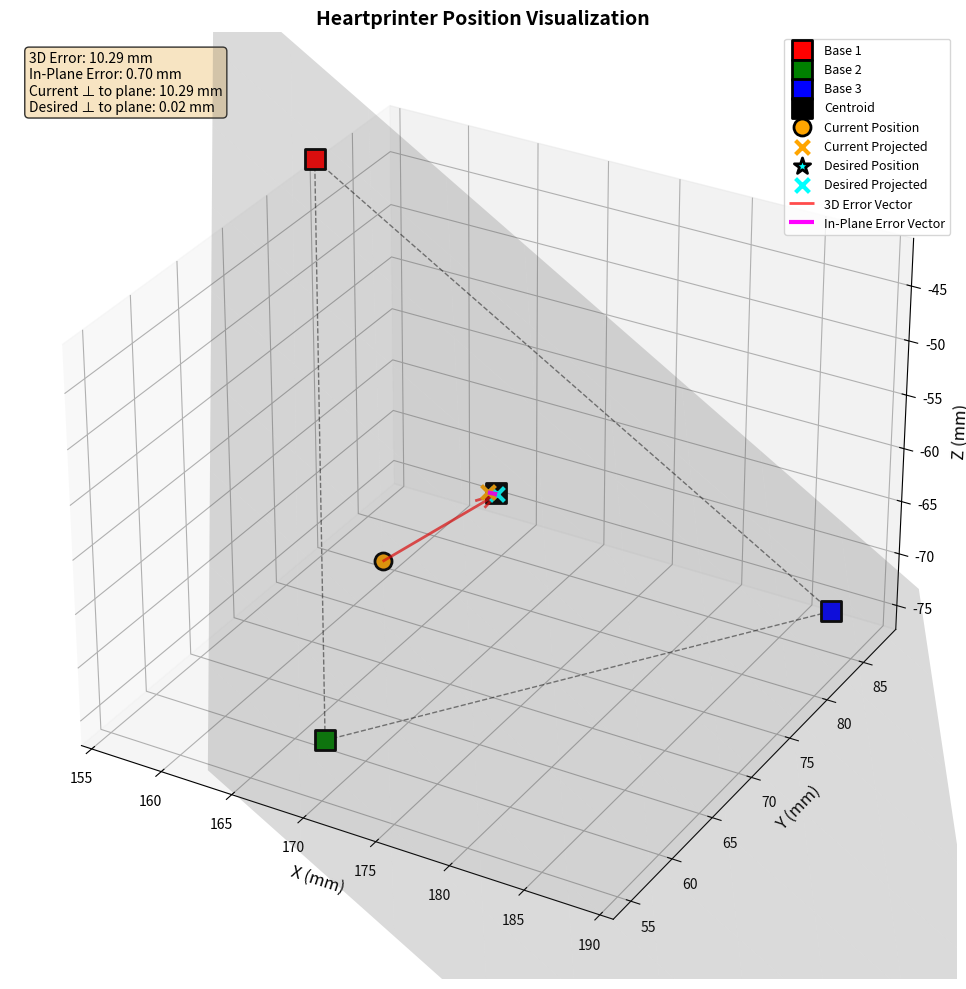

Here is the Python script that generated this plot:
#!/usr/bin/env python3
"""
Visualize 3D positions from Heartprinter logs.
Shows base positions, current position, desired position, and the base plane.
"""

import numpy as np
import matplotlib.pyplot as plt
from mpl_toolkits.mplot3d import Axes3D
import re
import sys
from pathlib import Path


def parse_log_file(log_path):
    """Parse positions from log file."""
    positions = []

    with open(log_path, 'r') as f:
        for line in f:
            # Look for status update lines with Base positions
            if 'Status update written:' in line:
                # Extract Base1, Base2, Base3, Current positions
                base_pattern = r'Base(\d)\(([-\d.]+),\s*([-\d.]+),\s*([-\d.]+)\)'

                bases = re.findall(base_pattern, line)

                if len(bases) == 3:
                    pos_data = {
                        'base1': np.array([float(bases[0][1]), float(bases[0][2]), float(bases[0][3])]),
                        'base2': np.array([float(bases[1][1]), float(bases[1][2]), float(bases[1][3])]),
                        'base3': np.array([float(bases[2][1]), float(bases[2][2]), float(bases[2][3])])
                    }

            if 'Current position: (' in line:
                current_pattern = r'Current position:\s*\(([-\d.]+),\s*([-\d.]+),\s*([-\d.]+)\)'
                match = re.search(current_pattern, line)
                if match and 'pos_data' in locals():
                    pos_data['current'] = np.array([float(match.group(1)),
                                                    float(match.group(2)),
                                                    float(match.group(3))])

            # Look for desired position
            if 'Desired position: (' in line:
                desired_pattern = r'Desired position:\s*\(([-\d.]+),\s*([-\d.]+),\s*([-\d.]+)\)'
                match = re.search(desired_pattern, line)
                if match and 'pos_data' in locals():
                    pos_data['desired'] = np.array([float(match.group(1)),
                                                    float(match.group(2)),
                                                    float(match.group(3))])

            if 'Error vector magnitude ' in line:
                positions.append(pos_data)
                pos_data = {}

    return positions


def calculate_plane_normal(base1, base2, base3):
    """Calculate normalized plane normal from three base positions."""
    v1 = base2 - base1
    v2 = base3 - base1
    normal = np.cross(v1, v2)
    return normal / np.linalg.norm(normal)


def project_onto_plane(point, plane_point, normal):
    """Project a point onto a plane defined by a point and normal."""
    v = point - plane_point
    dist = np.dot(v, normal)
    return point - dist * normal


def create_plane_mesh(base1, base2, base3, extend=1.2):
    """Create a mesh grid for visualizing the plane."""
    # Get two vectors in the plane
    v1 = base2 - base1
    v2 = base3 - base1

    # Create a grid
    u = np.linspace(-0.2, 1.2, 10)
    v = np.linspace(-0.2, 1.2, 10)
    U, V = np.meshgrid(u, v)

    # Calculate plane points
    X = base1[0] + U * v1[0] + V * v2[0]
    Y = base1[1] + U * v1[1] + V * v2[1]
    Z = base1[2] + U * v1[2] + V * v2[2]

    return X, Y, Z


def plot_positions(pos_data, title="Heartprinter Position Visualization"):
    """Create 3D plot of positions."""
    fig = plt.figure(figsize=(14, 10))
    ax = fig.add_subplot(111, projection='3d')

    base1 = pos_data['base1']
    base2 = pos_data['base2']
    base3 = pos_data['base3']
    current = pos_data['current']
    desired = pos_data.get('desired')

    print(f"Current: {current}\tDesired: {desired}")

    # Plot base positions
    ax.scatter(*base1, c='red', s=200, marker='s', label='Base 1', edgecolors='black', linewidths=2)
    ax.scatter(*base2, c='green', s=200, marker='s', label='Base 2', edgecolors='black', linewidths=2)
    ax.scatter(*base3, c='blue', s=200, marker='s', label='Base 3', edgecolors='black', linewidths=2)

    # Draw triangle connecting bases
    bases = np.array([base1, base2, base3, base1])
    ax.plot(bases[:, 0], bases[:, 1], bases[:, 2], 'k--', linewidth=1, alpha=0.5)

    # Plot the base plane
    X, Y, Z = create_plane_mesh(base1, base2, base3)
    ax.plot_surface(X, Y, Z, alpha=0.2, color='gray')

    # Calculate and show plane normal
    normal = calculate_plane_normal(base1, base2, base3)
    centroid = (base1 + base2 + base3) / 3
    ax.scatter(*centroid, c='black', s=200, marker='s', label='Centroid', edgecolors='black', linewidths=2)
    normal_scale = 20
    # ax.quiver(centroid[0], centroid[1], centroid[2],
    #          normal[0], normal[1], normal[2],
    #          length=normal_scale, color='purple', arrow_length_ratio=0.3,
    #          linewidth=2, label='Plane Normal')

    # Plot current position
    ax.scatter(*current, c='orange', s=150, marker='o', label='Current Position',
               edgecolors='black', linewidths=2)

    # Project current onto plane
    current_proj = project_onto_plane(current, base1, normal)
    ax.scatter(*current_proj, c='orange', s=100, marker='x',
               label='Current Projected', linewidths=3)

    # Draw line from current to its projection (perpendicular distance)
    # ax.plot([current[0], current_proj[0]],
    #         [current[1], current_proj[1]],
    #         [current[2], current_proj[2]],
    #         'orange', linestyle=':', linewidth=2, alpha=0.7)

    # Plot desired position if available
    if desired is not None:
        ax.scatter(*desired, c='cyan', s=150, marker='*', label='Desired Position',
                   edgecolors='black', linewidths=2)

        # Project desired onto plane
        desired_proj = project_onto_plane(desired, base1, normal)
        ax.scatter(*desired_proj, c='cyan', s=100, marker='x',
                   label='Desired Projected', linewidths=3)

        # # Draw line from desired to its projection
        # ax.plot([desired[0], desired_proj[0]],
        #         [desired[1], desired_proj[1]],
        #         [desired[2], desired_proj[2]],
        #         'cyan', linestyle=':', linewidth=2, alpha=0.7)

        # Draw error vector from current to desired (3D)
        ax.quiver(current[0], current[1], current[2],
                 desired[0] - current[0],
                 desired[1] - current[1],
                 desired[2] - current[2],
                 color='red', arrow_length_ratio=0.15, linewidth=2,
                 label='3D Error Vector', alpha=0.7)

        # Draw in-plane error vector (projected positions)
        ax.quiver(current_proj[0], current_proj[1], current_proj[2],
                 desired_proj[0] - current_proj[0],
                 desired_proj[1] - current_proj[1],
                 desired_proj[2] - current_proj[2],
                 color='magenta', arrow_length_ratio=0.15, linewidth=3,
                 label='In-Plane Error Vector')

        # Calculate and display errors
        error_3d = np.linalg.norm(desired - current)
        error_inplane = np.linalg.norm(desired_proj - current_proj)
        dist_to_plane_current = np.abs(np.dot(current - base1, normal))
        dist_to_plane_desired = np.abs(np.dot(desired - base1, normal))

        info_text = f"3D Error: {error_3d:.2f} mm\n"
        info_text += f"In-Plane Error: {error_inplane:.2f} mm\n"
        info_text += f"Current ⊥ to plane: {dist_to_plane_current:.2f} mm\n"
        info_text += f"Desired ⊥ to plane: {dist_to_plane_desired:.2f} mm"

        ax.text2D(0.02, 0.98, info_text, transform=ax.transAxes,
                 fontsize=10, verticalalignment='top',
                 bbox=dict(boxstyle='round', facecolor='wheat', alpha=0.8))

    ax.set_xlabel('X (mm)', fontsize=12)
    ax.set_ylabel('Y (mm)', fontsize=12)
    ax.set_zlabel('Z (mm)', fontsize=12)
    ax.set_title(title, fontsize=14, fontweight='bold')
    ax.legend(loc='upper right', fontsize=9)

    # Set equal aspect ratio
    max_range = np.ptp(np.array([
        base1[0], base2[0], base3[0], current[0]
    ] + ([desired[0]] if desired is not None else [])))

    mid_x = np.mean([base1[0], base2[0], base3[0]])
    mid_y = np.mean([base1[1], base2[1], base3[1]])
    mid_z = np.mean([base1[2], base2[2], base3[2]])

    ax.set_xlim(mid_x - max_range/2, mid_x + max_range/2)
    ax.set_ylim(mid_y - max_range/2, mid_y + max_range/2)
    ax.set_zlim(mid_z - max_range/2, mid_z + max_range/2)

    plt.tight_layout()
    return fig


def main():
    if len(sys.argv) > 1:
        # Parse from log file
        log_path = sys.argv[1]
        print(f"Parsing log file: {log_path}")
        positions = parse_log_file(log_path)

        if not positions:
            print("No position data found in log file!")
            return

        print(f"Found {len(positions)} position snapshots")

        # Plot each snapshot or just the last one
        if len(sys.argv) > 2 and sys.argv[2] == '--all':
            for i, pos in enumerate(positions):
                plot_positions(pos, f"Position Snapshot {i+1}")
                plt.show()
        else:
            # Plot last snapshot
            plot_positions(positions[-1], "Latest Position")
            plt.show()
    else:
        # Use example data from your log
        pos_data = {
            'base1': np.array([151.13, 85.50, -44.43]),
            'base2': np.array([178.82, 41.52, -57.82]),
            'base3': np.array([187.75, 86.62, -74.79]),
            'current': np.array([165.87, 68.98, -66.53]),
            'desired': np.array([172.641, 71.140, -59.085])
        }

        plot_positions(pos_data)
        plt.show()


if __name__ == "__main__":
    main()
